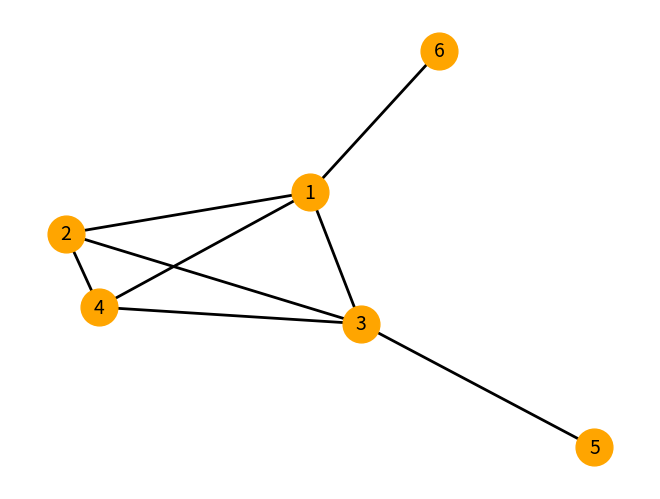

Python code for this plot:
import sys
import matplotlib.pyplot as plt
import networkx as nx

graph = nx.Graph()

nodes = range(1,7)
edges = [(1,2),(2,3),(1,3),(1,4),(2,4),(3,4),(1,6),(3,5)]
graph.add_nodes_from(nodes)
graph.add_edges_from(edges)
draw_params = {
	'with_labels': True,
    'node_color': 'orange',
    'node_size': 700,'width':2,
    'font_size': 14,
    'pos': nx.layout.spring_layout(graph,seed=1)
    }
nx.draw(graph, **draw_params)
plt.show()
